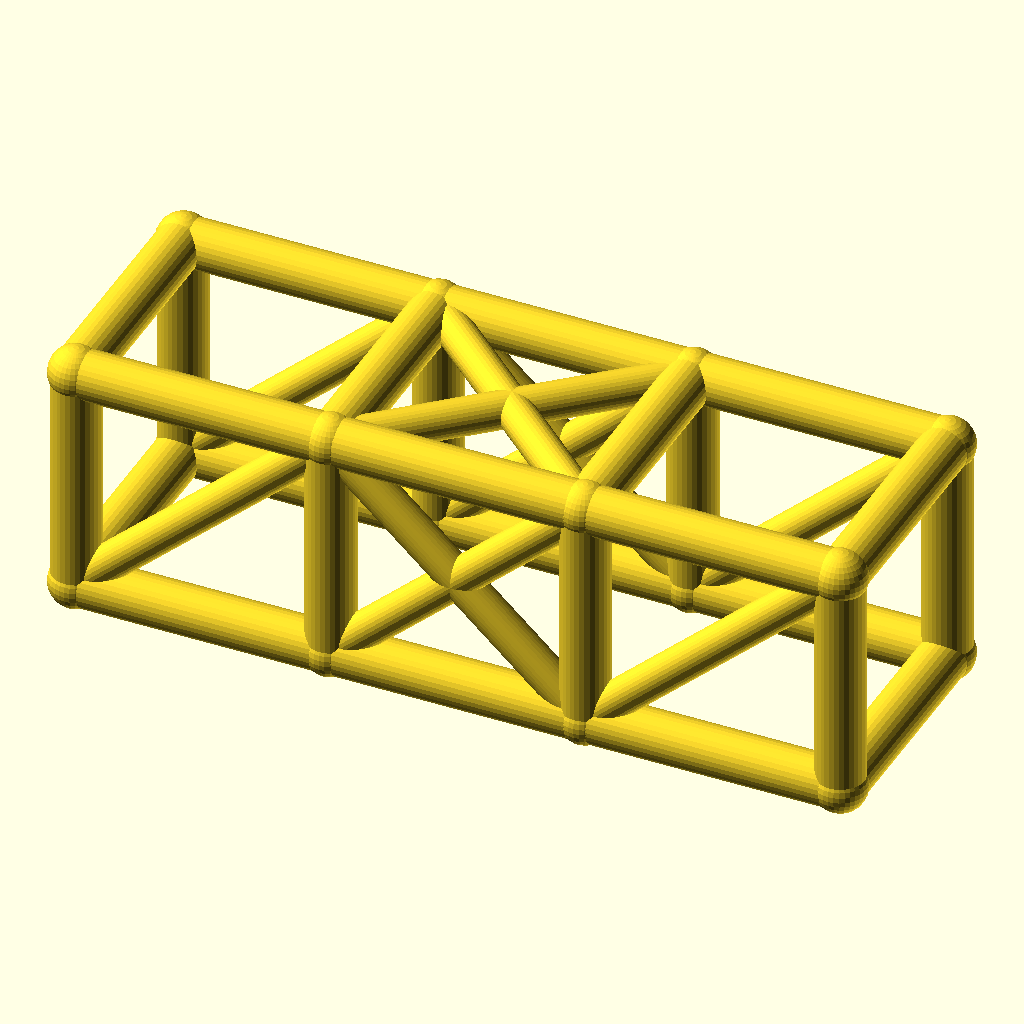
Cell 1: rendered with the file's own defaults.
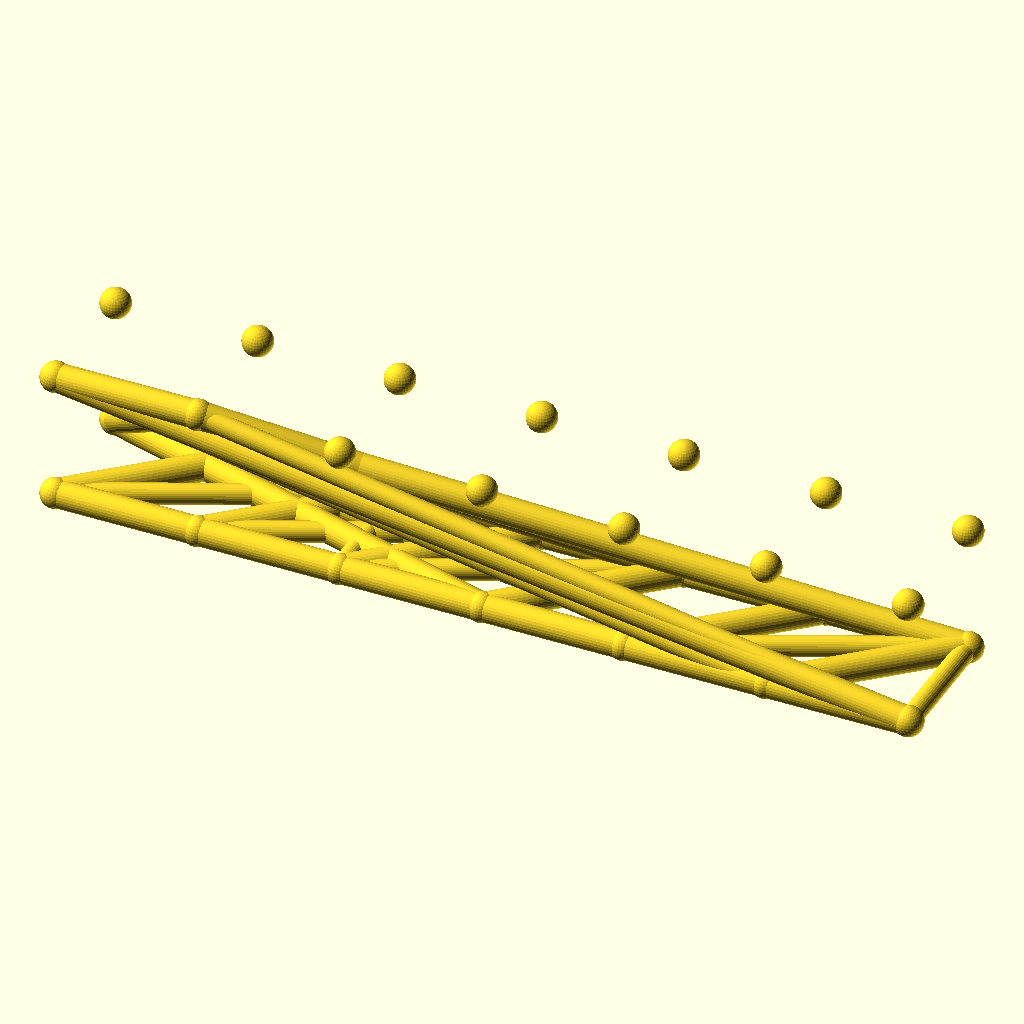
Cell 2: the same model with bays = 6.
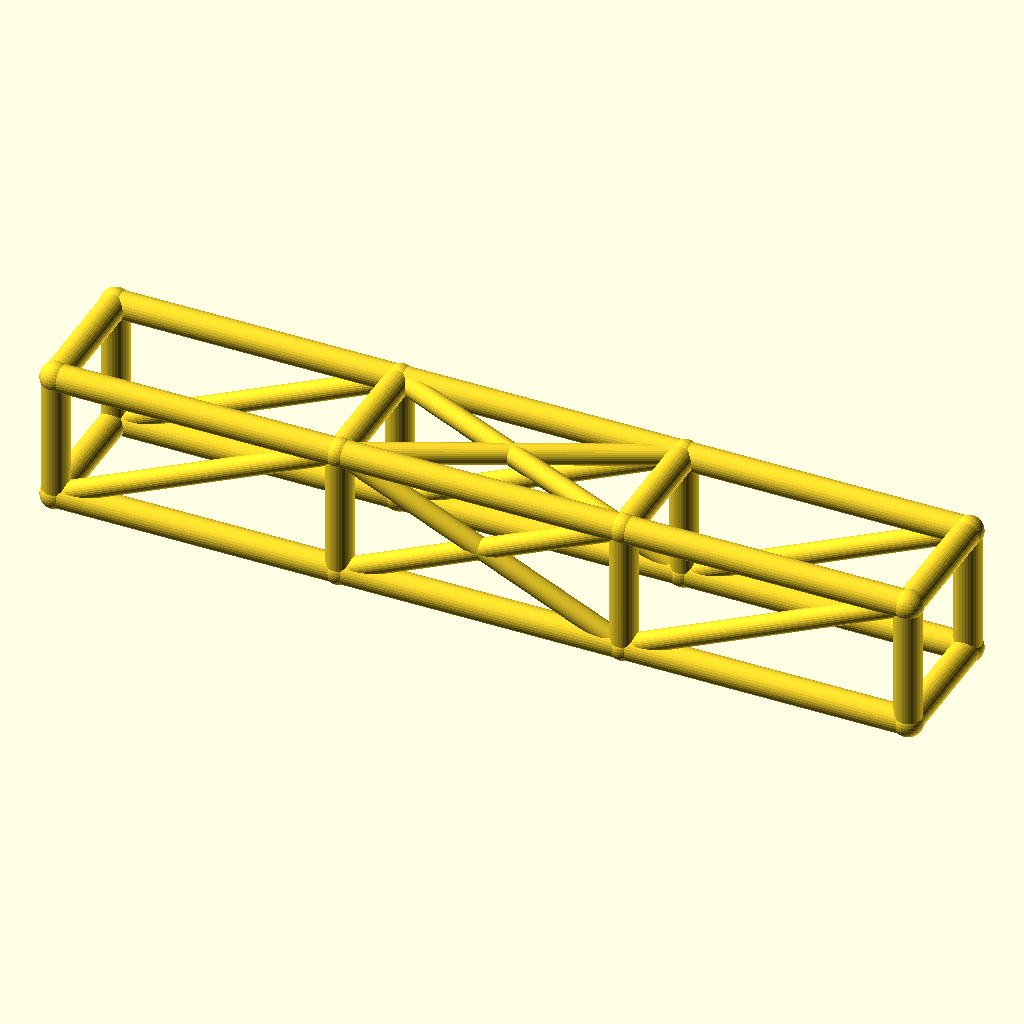
Cell 3: the same model with bay_l = 84.
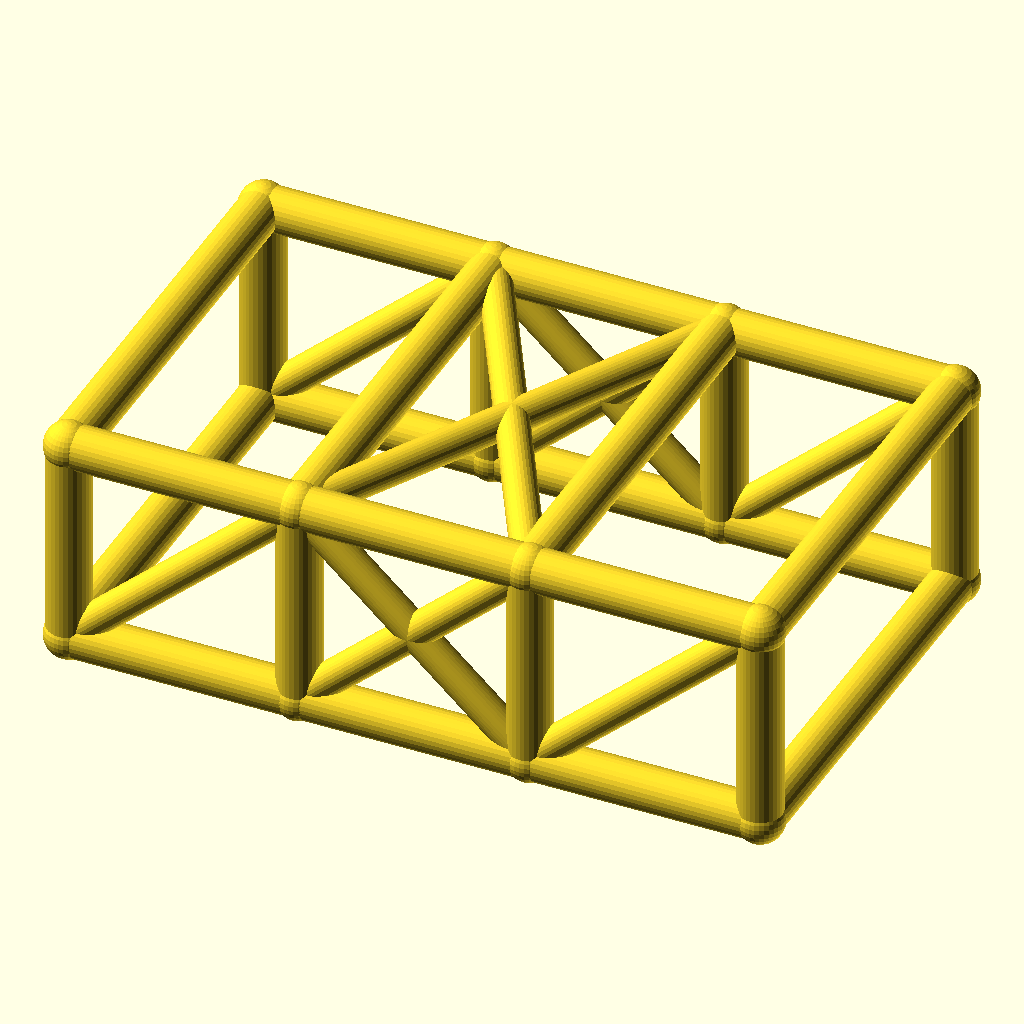
Cell 4: cage_w = 76 (everything else at default).
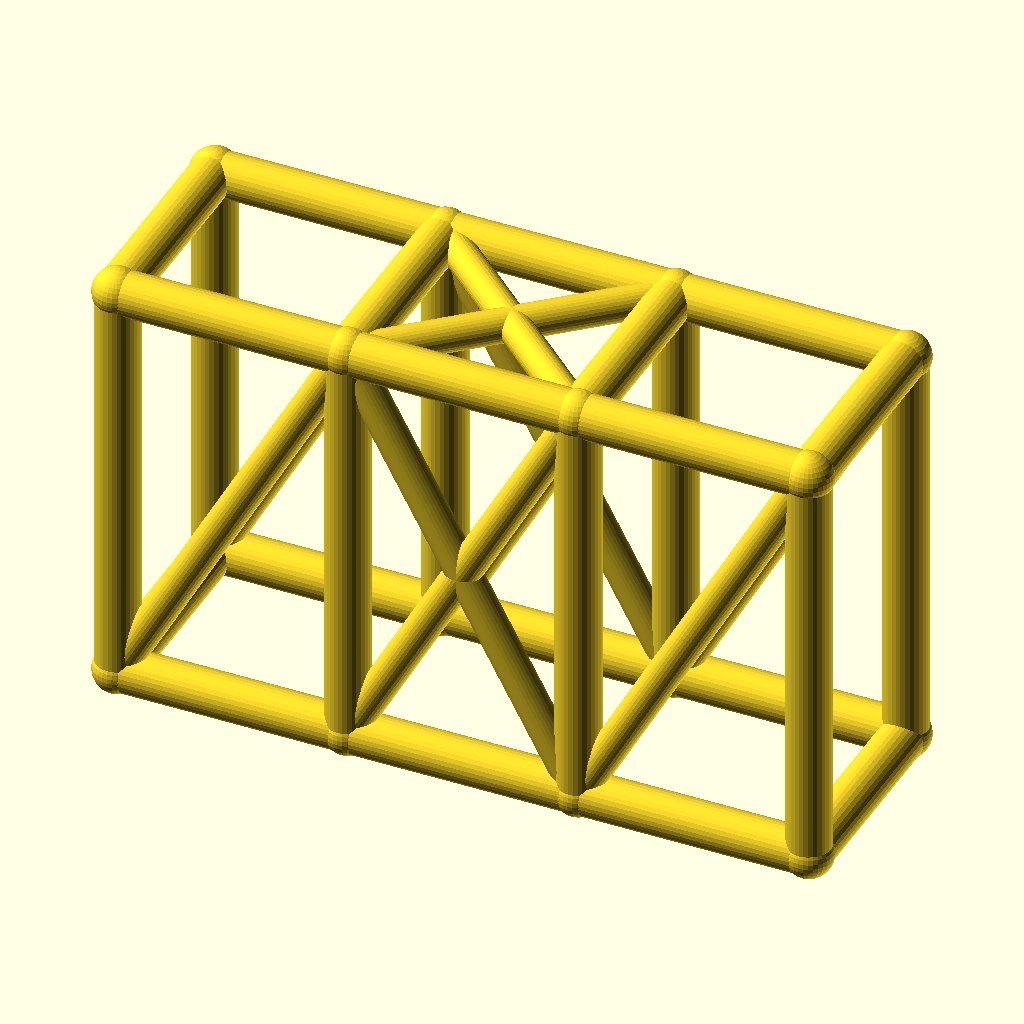
Cell 5: the same model with cage_h = 76.
The same orthographic view direction (rotation 55°, 0°, 25°; colour scheme Cornfield) for every cell, with the view re-fitted per cell, so scale and position can differ between cells.
OpenSCAD source file optional_data/data/wire2/rollcages/scene_0090.scad:
$fn = 32;

// ----------------------------------------------------------------------
// Roll cage: 3 bays x 2 sections, bays 42 mm, 38 x 38 mm section
// ----------------------------------------------------------------------

// --- parameters (mm) ---
bays = 3;                 // number of bays along X
sections = 2;             // levels of the cage
bay_l = 42;               // bay length, X
cage_w = 38;              // cage width, Y
cage_h = 38;              // cage height, Z
rail_r = 4;               // rail and hoop radius
diag_r = 3;               // diagonal brace radius
joint_r = 4.4;            // joint ball radius

bbox_x = bays * bay_l + 2 * joint_r;  // overall X, joints included
bbox_y = cage_w + 2 * joint_r;  // overall Y, joints included
bbox_z = cage_h + 2 * joint_r;  // overall Z, joints included
rail_d = 2 * rail_r;  // rail stock diameter
diag_d = 2 * diag_r;  // diagonal stock diameter
joint_d = 2 * joint_r;  // joint ball diameter
cage_l = bays * bay_l;  // overall cage length
nodes = [for (lvl = [0, 1], side = [0, 1], st = [0 : bays]) [st * bay_l, side * cage_w, lvl * cage_h]];

module member(a, b, r) {
  /* round stock from joint a to joint b, ends buried in the joint balls */
  d = b - a;
  length = norm(d);
  translate(a) rotate([0, acos(d[2] / length), atan2(d[1], d[0])])
    cylinder(h = length, r = r);
}

module joint(p, r) {
  /* ball at the joint centre, fatter than every member meeting there */
  translate(p) sphere(r = r);
}

/* members - each call is one graph edge */
member(nodes[0], nodes[1], rail_r);
member(nodes[1], nodes[2], rail_r);
member(nodes[2], nodes[3], rail_r);
member(nodes[4], nodes[5], rail_r);
member(nodes[5], nodes[6], rail_r);
member(nodes[6], nodes[7], rail_r);
member(nodes[8], nodes[9], rail_r);
member(nodes[9], nodes[10], rail_r);
member(nodes[10], nodes[11], rail_r);
member(nodes[12], nodes[13], rail_r);
member(nodes[13], nodes[14], rail_r);
member(nodes[14], nodes[15], rail_r);
member(nodes[0], nodes[8], rail_r);
member(nodes[1], nodes[9], rail_r);
member(nodes[2], nodes[10], rail_r);
member(nodes[3], nodes[11], rail_r);
member(nodes[4], nodes[12], rail_r);
member(nodes[5], nodes[13], rail_r);
member(nodes[6], nodes[14], rail_r);
member(nodes[7], nodes[15], rail_r);
member(nodes[8], nodes[12], rail_r);
member(nodes[9], nodes[13], rail_r);
member(nodes[10], nodes[14], rail_r);
member(nodes[11], nodes[15], rail_r);
member(nodes[0], nodes[4], rail_r);
member(nodes[3], nodes[7], rail_r);
member(nodes[0], nodes[9], diag_r);
member(nodes[1], nodes[10], diag_r);
member(nodes[9], nodes[2], diag_r);
member(nodes[2], nodes[11], diag_r);
member(nodes[4], nodes[13], diag_r);
member(nodes[5], nodes[14], diag_r);
member(nodes[13], nodes[6], diag_r);
member(nodes[6], nodes[15], diag_r);
member(nodes[9], nodes[14], diag_r);
member(nodes[13], nodes[10], diag_r);

/* joint balls */
for (p = nodes) joint(p, joint_r);
Parameter table extracted from the source (name, type, default, range or options):
bays: number, default 3
sections: number, default 2
bay_l: number, default 42
cage_w: number, default 38
cage_h: number, default 38
rail_r: number, default 4
diag_r: number, default 3
joint_r: number, default 4.4
